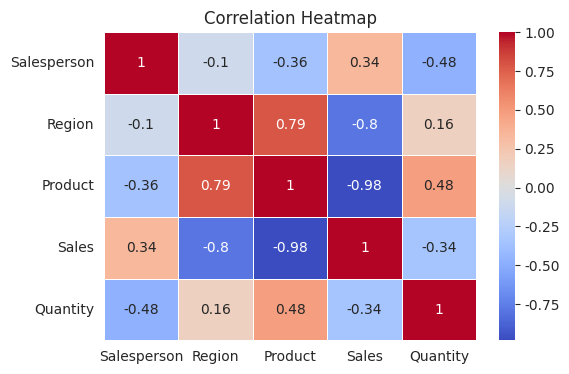
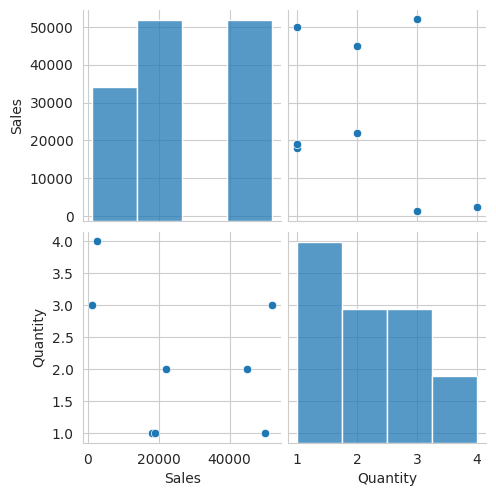

These figures' Python source, in order:
import pandas as pd
import seaborn as sns
import matplotlib.pyplot as plt

sns.set_style("whitegrid")

data = {
    "Salesperson": ["Ravi", "Neha", "Amit", "Ravi", "Amit", "Neha", "Simran", "Simran"],
    "Region": ["North", "South", "East", "North", "West", "South", "West", "East"],
    "Product": ["Laptop", "Shoes", "Laptop", "Phone", "Shoes", "Phone", "Phone", "Laptop"],
    "Sales": [50000, 1200, 45000, 18000, 2500, 22000, 19000, 52000],
    "Quantity": [1, 3, 2, 1, 4, 2, 1, 3]
}

df = pd.DataFrame(data)

# Only numeric columns ke liye correlation
# corr = df.corr()
# print(corr)

corr = df.select_dtypes(include=['number']).corr()
print(corr)
# corr sirf integers ya floats ke lie h yeh strings pr work nhi krta islie hm yeh code use krrhe warna upr wale corr = df.corr() use kr skte hai 


df_encoded = df.copy()
df_encoded["Region"] = df_encoded["Region"].astype("category").cat.codes

df_encoded["Product"] = df_encoded["Product"].astype("category").cat.codes

df_encoded["Salesperson"] = df_encoded["Salesperson"].astype("category").cat.codes

corrr = df_encoded.corr()
print(corrr)

plt.figure(figsize=(6,4))
sns.heatmap(corrr, annot=True, cmap="coolwarm", linewidths=0.5)
plt.title("Correlation Heatmap")
plt.show()
# cmap se color define hota visual ka, first wla corrr function h jsse display krna h visuals me, annot = true number likh deta hai,  linewidht se box ke beech ka width aata
sns.pairplot(df)
plt.show()
